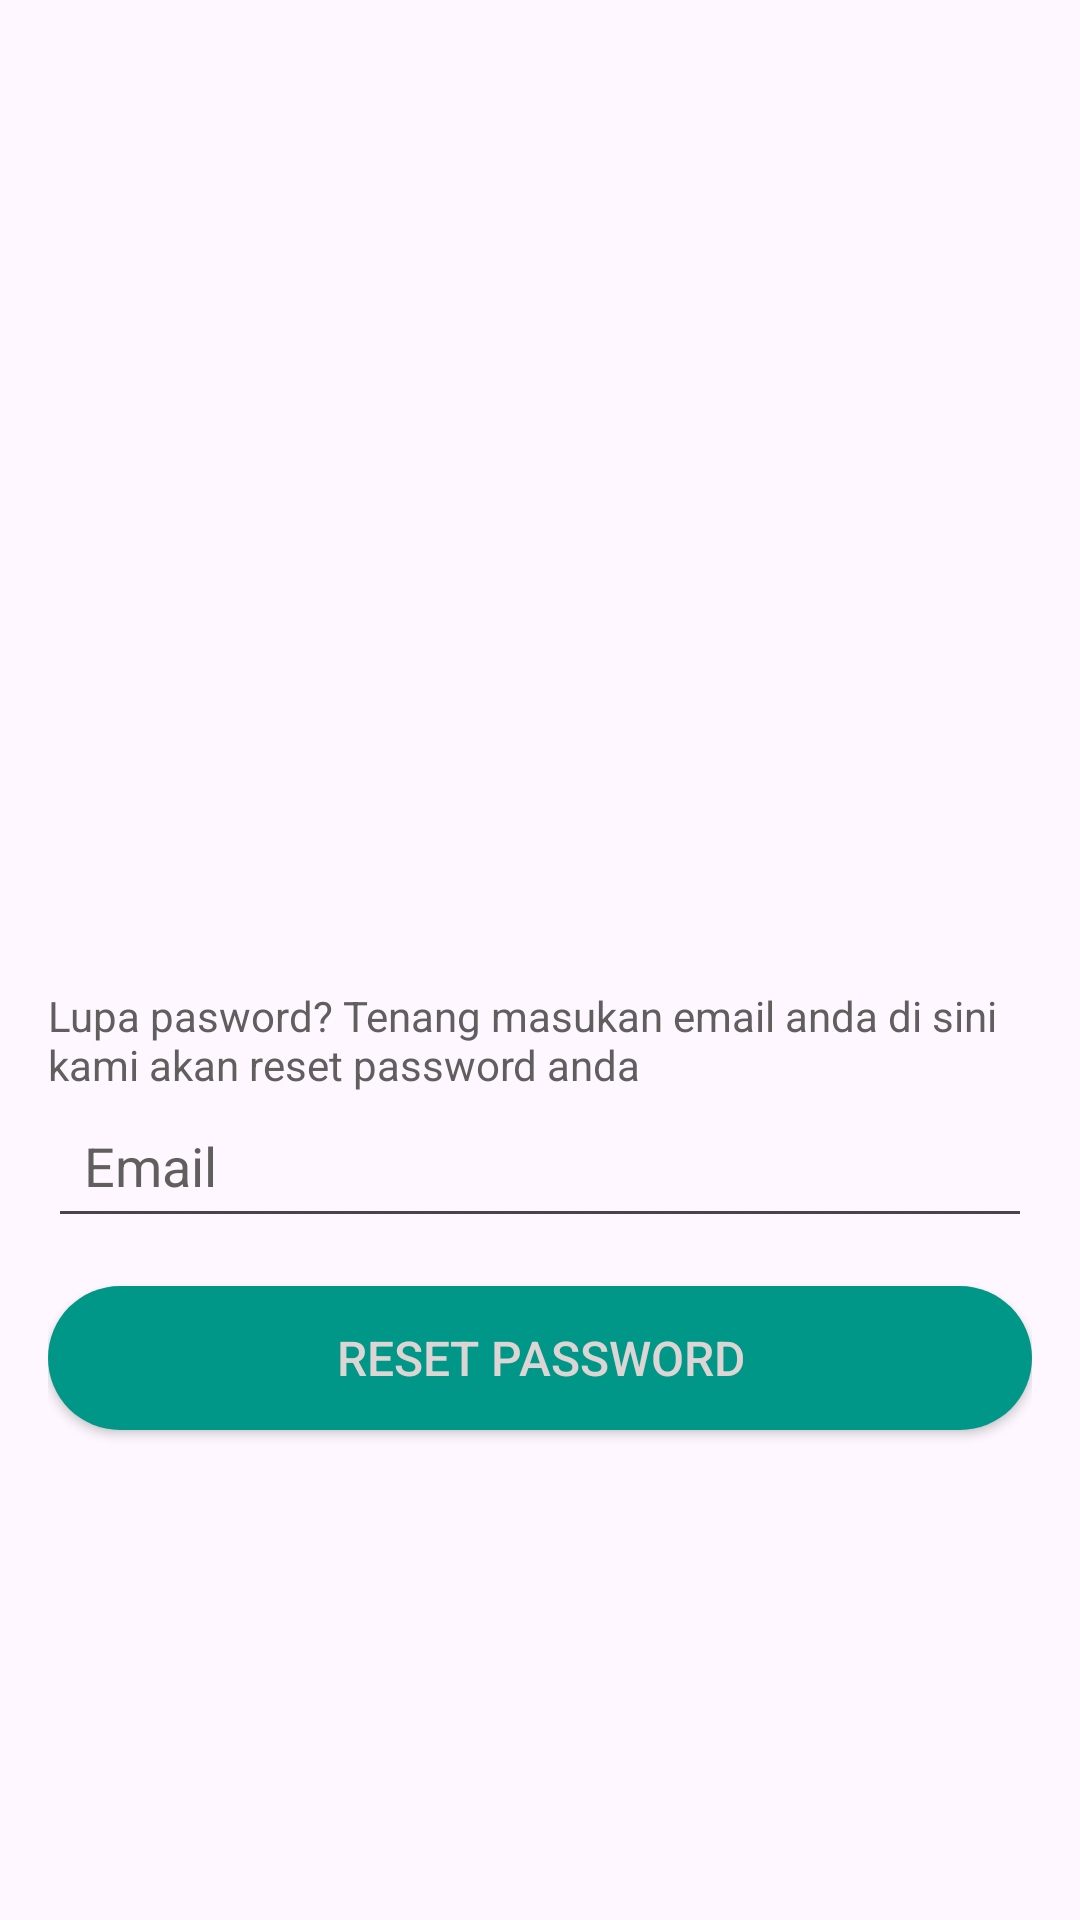

Produce the Android XML layout that renders to this screen, including the resource entries it uses.
<!-- AndroidManifest.xml: application theme Theme.LirikLaguRohani -->
<!-- res/layout/activity_activivity_forgetpassword.xml -->
<?xml version="1.0" encoding="utf-8"?>
<layout xmlns:android="http://schemas.android.com/apk/res/android"
    xmlns:app="http://schemas.android.com/apk/res-auto"
    xmlns:tools="http://schemas.android.com/tools">

    <data>
        
    </data>

    <LinearLayout
        android:id="@+id/main"
        android:orientation="vertical"
        android:padding="16dp"
        android:gravity="center"
        android:background="@drawable/msc13"
        android:layout_width="match_parent"
        android:layout_height="match_parent"
        tools:context=".activivity_forgetpassword">

        <ImageView
            android:layout_width="150dp"
            android:layout_height="150dp"
            android:src="@drawable/forgot"
            android:scaleType="centerCrop"
            android:layout_marginBottom="32dp"/>

        <TextView
            android:textColor="#615E5E"
            android:layout_width="match_parent"
            android:layout_height="wrap_content"
            android:text="@string/LupasPass"/>

        <EditText
            android:id="@+id/emailForgetPass"
            android:layout_width="match_parent"
            android:layout_height="wrap_content"
            android:hint="Email"
            android:textColorHint="#615E5E"
            android:padding="12dp"
            android:layout_marginBottom="16dp"/>

        <Button
            android:id="@+id/BtnResetPass"
            android:layout_width="match_parent"
            android:layout_height="wrap_content"
            android:text="Reset Password"
            android:textColor="#DDD4D4"
            android:textSize="16sp"
            android:background="@drawable/rounded_button"
            android:padding="12dp"
            android:layout_marginBottom="16dp"/>
    </LinearLayout>
</layout>
<!-- resources referenced by this layout -->
<resources>
  <!-- drawable rounded_button (drawable) -->
  <?xml version="1.0" encoding="utf-8"?>
  <shape xmlns:android="http://schemas.android.com/apk/res/android"
      android:shape="rectangle">
      <corners android:radius="250dp" />
      <solid android:color="@color/GrenNC" />
  </shape>
  <string name="LupasPass">Lupa pasword? Tenang masukan email anda di sini kami akan reset password anda</string>
  <style name="Theme.LirikLaguRohani" parent="Base.Theme.LirikLaguRohani" />
  <color name="GrenNC">#009688</color>
  <style name="Base.Theme.LirikLaguRohani" parent="Theme.Material3.DayNight.NoActionBar">
          
          
      </style>
</resources>
